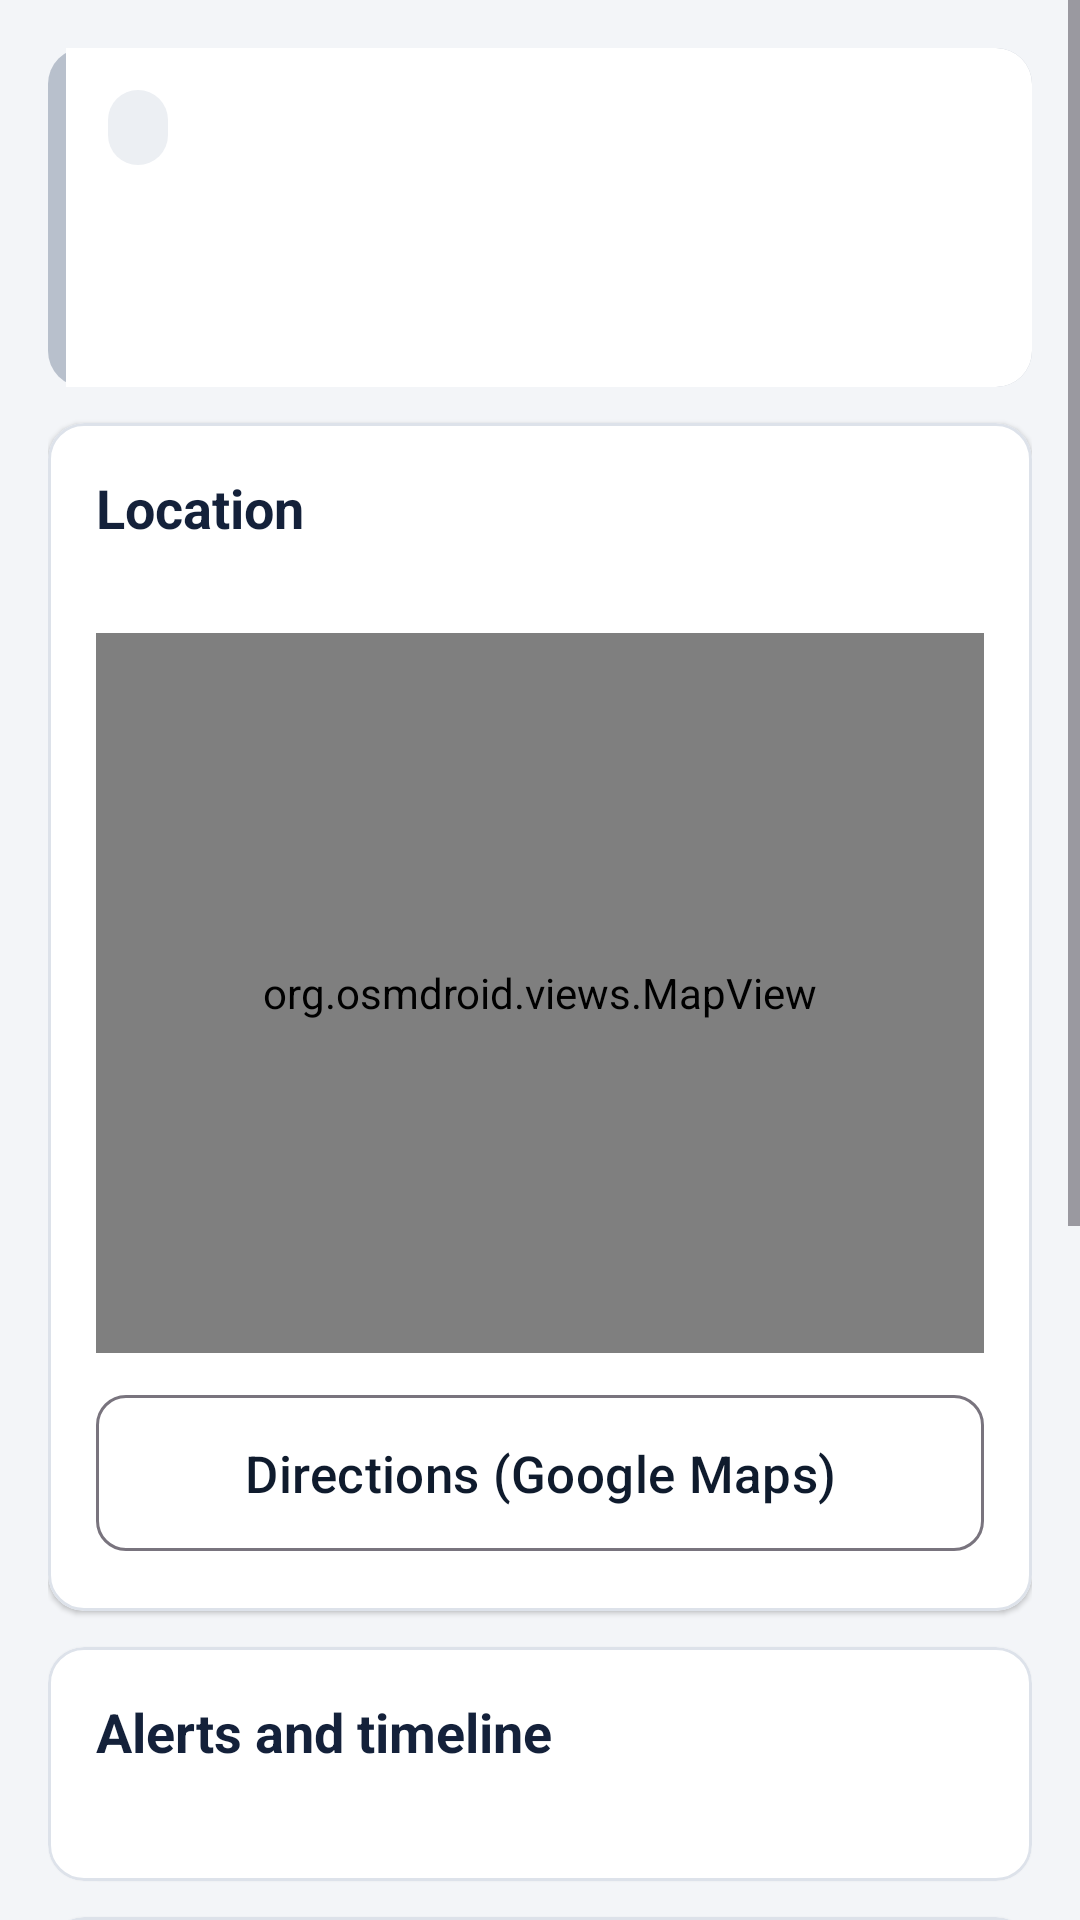

Produce the Android XML layout that renders to this screen, including the resource entries it uses.
<!-- AndroidManifest.xml: application theme Theme.RideGuard -->
<!-- res/layout/activity_incident_detail.xml -->
<?xml version="1.0" encoding="utf-8"?>
<ScrollView xmlns:android="http://schemas.android.com/apk/res/android" android:layout_width="match_parent" android:layout_height="match_parent">
<LinearLayout android:layout_width="match_parent" android:layout_height="wrap_content" android:orientation="vertical">
    <TextView android:id="@+id/banner" style="@style/Banner" android:visibility="gone"/>
    <LinearLayout android:layout_width="match_parent" android:layout_height="wrap_content" android:orientation="vertical" android:padding="16dp">
        <LinearLayout android:id="@+id/head" android:layout_width="match_parent" android:layout_height="wrap_content" android:orientation="vertical"
            android:background="@drawable/card_normal" android:paddingStart="20dp" android:paddingEnd="14dp" android:paddingTop="14dp" android:paddingBottom="14dp">
            <TextView android:id="@+id/state" android:layout_width="wrap_content" android:layout_height="wrap_content" android:background="@drawable/pill"
                android:paddingStart="10dp" android:paddingEnd="10dp" android:paddingTop="3dp" android:paddingBottom="3dp" android:textStyle="bold" android:textSize="14sp"/>
            <TextView android:id="@+id/title" style="@style/H1" android:layout_width="match_parent" android:layout_height="wrap_content" android:layout_marginTop="6dp"/>
            <TextView android:id="@+id/sub" style="@style/Muted" android:layout_width="match_parent" android:layout_height="wrap_content"/>
        </LinearLayout>

        
        <LinearLayout android:id="@+id/companyActions" android:layout_width="match_parent" android:layout_height="wrap_content" android:orientation="vertical" android:visibility="gone">
            <com.google.android.material.button.MaterialButton android:id="@+id/ackBtn" style="@style/BigButton" android:text="✔ Mark incident as acknowledged"
                android:backgroundTint="@color/red" android:textColor="@color/white"/>
            <LinearLayout android:layout_width="match_parent" android:layout_height="wrap_content" android:orientation="horizontal">
                <com.google.android.material.button.MaterialButton android:id="@+id/callRiderBtn" style="@style/BigButton.Outlined" android:layout_width="0dp"
                    android:layout_weight="1" android:layout_marginEnd="6dp" android:text="📞 Call rider"/>
                <com.google.android.material.button.MaterialButton android:id="@+id/callContactBtn" style="@style/BigButton.Outlined" android:layout_width="0dp"
                    android:layout_weight="1" android:layout_marginStart="6dp" android:text="📞 Call contact"/>
            </LinearLayout>
            <com.google.android.material.button.MaterialButton android:id="@+id/closeBtn" style="@style/BigButton.Outlined" android:text="Close incident…"/>
        </LinearLayout>

        <com.google.android.material.card.MaterialCardView style="@style/Card">
            <LinearLayout android:layout_width="match_parent" android:layout_height="wrap_content" android:orientation="vertical">
                <TextView style="@style/H2" android:layout_width="wrap_content" android:layout_height="wrap_content" android:text="Location"/>
                <TextView android:id="@+id/location" style="@style/Body" android:layout_width="match_parent" android:layout_height="wrap_content"/>
                <org.osmdroid.views.MapView android:id="@+id/map" android:layout_width="match_parent" android:layout_height="240dp" android:layout_marginTop="8dp"/>
                <com.google.android.material.button.MaterialButton android:id="@+id/directionsBtn" style="@style/BigButton.Outlined" android:text="Directions (Google Maps)"/>
            </LinearLayout>
        </com.google.android.material.card.MaterialCardView>

        <com.google.android.material.card.MaterialCardView android:id="@+id/peopleCard" style="@style/Card" android:visibility="gone">
            <LinearLayout android:layout_width="match_parent" android:layout_height="wrap_content" android:orientation="vertical">
                <TextView style="@style/H2" android:layout_width="wrap_content" android:layout_height="wrap_content" android:text="Rider, contact and health"/>
                <TextView android:id="@+id/people" style="@style/Body" android:layout_width="match_parent" android:layout_height="wrap_content"/>
            </LinearLayout>
        </com.google.android.material.card.MaterialCardView>

        <com.google.android.material.card.MaterialCardView style="@style/Card">
            <LinearLayout android:layout_width="match_parent" android:layout_height="wrap_content" android:orientation="vertical">
                <TextView style="@style/H2" android:layout_width="wrap_content" android:layout_height="wrap_content" android:text="Alerts and timeline"/>
                <TextView android:id="@+id/alerts" style="@style/Body" android:layout_width="match_parent" android:layout_height="wrap_content"/>
            </LinearLayout>
        </com.google.android.material.card.MaterialCardView>

        <com.google.android.material.card.MaterialCardView style="@style/Card">
            <LinearLayout android:layout_width="match_parent" android:layout_height="wrap_content" android:orientation="vertical">
                <TextView style="@style/H2" android:layout_width="wrap_content" android:layout_height="wrap_content" android:text="Sensor summary"/>
                <TextView android:id="@+id/sensors" style="@style/Body" android:layout_width="match_parent" android:layout_height="wrap_content"/>
            </LinearLayout>
        </com.google.android.material.card.MaterialCardView>

        <com.google.android.material.card.MaterialCardView style="@style/Card">
            <LinearLayout android:layout_width="match_parent" android:layout_height="wrap_content" android:orientation="vertical">
                <TextView style="@style/H2" android:layout_width="wrap_content" android:layout_height="wrap_content" android:text="Accident videos"/>
                <TextView android:id="@+id/frontStatus" style="@style/Body" android:layout_width="match_parent" android:layout_height="wrap_content" android:layout_marginTop="6dp"/>
                <com.google.android.material.button.MaterialButton android:id="@+id/frontBtn" style="@style/BigButton.Outlined" android:text="▶ Play front video"/>
                <TextView android:id="@+id/rearStatus" style="@style/Body" android:layout_width="match_parent" android:layout_height="wrap_content" android:layout_marginTop="12dp"/>
                <com.google.android.material.button.MaterialButton android:id="@+id/rearBtn" style="@style/BigButton.Outlined" android:text="▶ Play rear video"/>
            </LinearLayout>
        </com.google.android.material.card.MaterialCardView>

        <com.google.android.material.button.MaterialButton android:id="@+id/deleteBtn" style="@style/Widget.Material3.Button.TextButton" android:layout_width="wrap_content"
            android:layout_height="wrap_content" android:minHeight="56dp" android:layout_marginTop="12dp" android:text="Request deletion of this record" android:visibility="gone"/>
    </LinearLayout>
</LinearLayout>
</ScrollView>
<!-- resources referenced by this layout -->
<resources>
  <color name="red">#B3241B</color>
  <color name="white">#FFFFFF</color>
  <!-- drawable card_normal (drawable) -->
  <layer-list xmlns:android="http://schemas.android.com/apk/res/android">
      <item><shape><solid android:color="#B8C0CC"/><corners android:radius="12dp"/></shape></item>
      <item android:left="6dp"><shape><solid android:color="#FFFFFF"/><corners android:topRightRadius="12dp" android:bottomRightRadius="12dp"/></shape></item>
  </layer-list>
  <!-- drawable pill (drawable) -->
  <shape xmlns:android="http://schemas.android.com/apk/res/android" android:shape="rectangle">
      <corners android:radius="999dp"/>
      <solid android:color="#ECEFF3"/>
  </shape>
  <style name="Banner">
          <item name="android:layout_width">match_parent</item>
          <item name="android:layout_height">wrap_content</item>
          <item name="android:background">@color/amberBg</item>
          <item name="android:textColor">@color/amber</item>
          <item name="android:padding">12dp</item>
          <item name="android:textStyle">bold</item>
          <item name="android:textSize">14sp</item>
      </style>
  <style name="BigButton" parent="RgButton">
          <item name="android:layout_width">match_parent</item>
          <item name="android:layout_height">wrap_content</item>
          <item name="android:minHeight">68dp</item>
          <item name="android:textSize">18sp</item>
          <item name="android:layout_marginTop">12dp</item>
      </style>
  <style name="BigButton.Outlined" parent="Widget.Material3.Button.OutlinedButton">
          <item name="android:layout_width">match_parent</item>
          <item name="android:layout_height">wrap_content</item>
          <item name="android:minHeight">60dp</item>
          <item name="android:textSize">17sp</item>
          <item name="android:layout_marginTop">10dp</item>
          <item name="cornerRadius">10dp</item>
      </style>
  <style name="Body"><item name="android:textSize">16sp</item><item name="android:textColor">@color/ink</item><item name="android:lineSpacingExtra">3dp</item></style>
  <style name="Card">
          <item name="android:layout_width">match_parent</item>
          <item name="android:layout_height">wrap_content</item>
          <item name="android:layout_marginTop">12dp</item>
          <item name="cardCornerRadius">12dp</item>
          <item name="cardElevation">1dp</item>
          <item name="strokeColor">@color/line</item>
          <item name="strokeWidth">1dp</item>
          <item name="cardBackgroundColor">@color/white</item>
          <item name="contentPadding">16dp</item>
      </style>
  <style name="H1"><item name="android:textSize">26sp</item><item name="android:textStyle">bold</item><item name="android:textColor">@color/ink</item></style>
  <style name="H2"><item name="android:textSize">18sp</item><item name="android:textStyle">bold</item><item name="android:textColor">@color/ink</item></style>
  <style name="Muted"><item name="android:textSize">14sp</item><item name="android:textColor">@color/muted</item></style>
  <color name="amberBg">#FFF1D1</color>
  <color name="amber">#8A5200</color>
  <style name="RgButton" parent="Widget.Material3.Button">
          <item name="android:minHeight">56dp</item>
          <item name="android:textSize">16sp</item>
          <item name="cornerRadius">10dp</item>
      </style>
  <color name="ink">#14213A</color>
  <color name="line">#DDE2EA</color>
  <color name="muted">#5B6577</color>
  <color name="navy">#0F1B2D</color>
  <color name="paper">#F3F5F8</color>
  <style name="ThemeOverlay.RideGuard.ActionBar" parent="ThemeOverlay.Material3.Dark.ActionBar">
          <item name="colorSurface">@color/navy</item>
          <item name="colorOnSurface">@color/white</item>
      </style>
  <style name="RgActionBar" parent="Widget.Material3.ActionBar.Solid">
          <item name="background">@color/navy</item>
      </style>
</resources>
